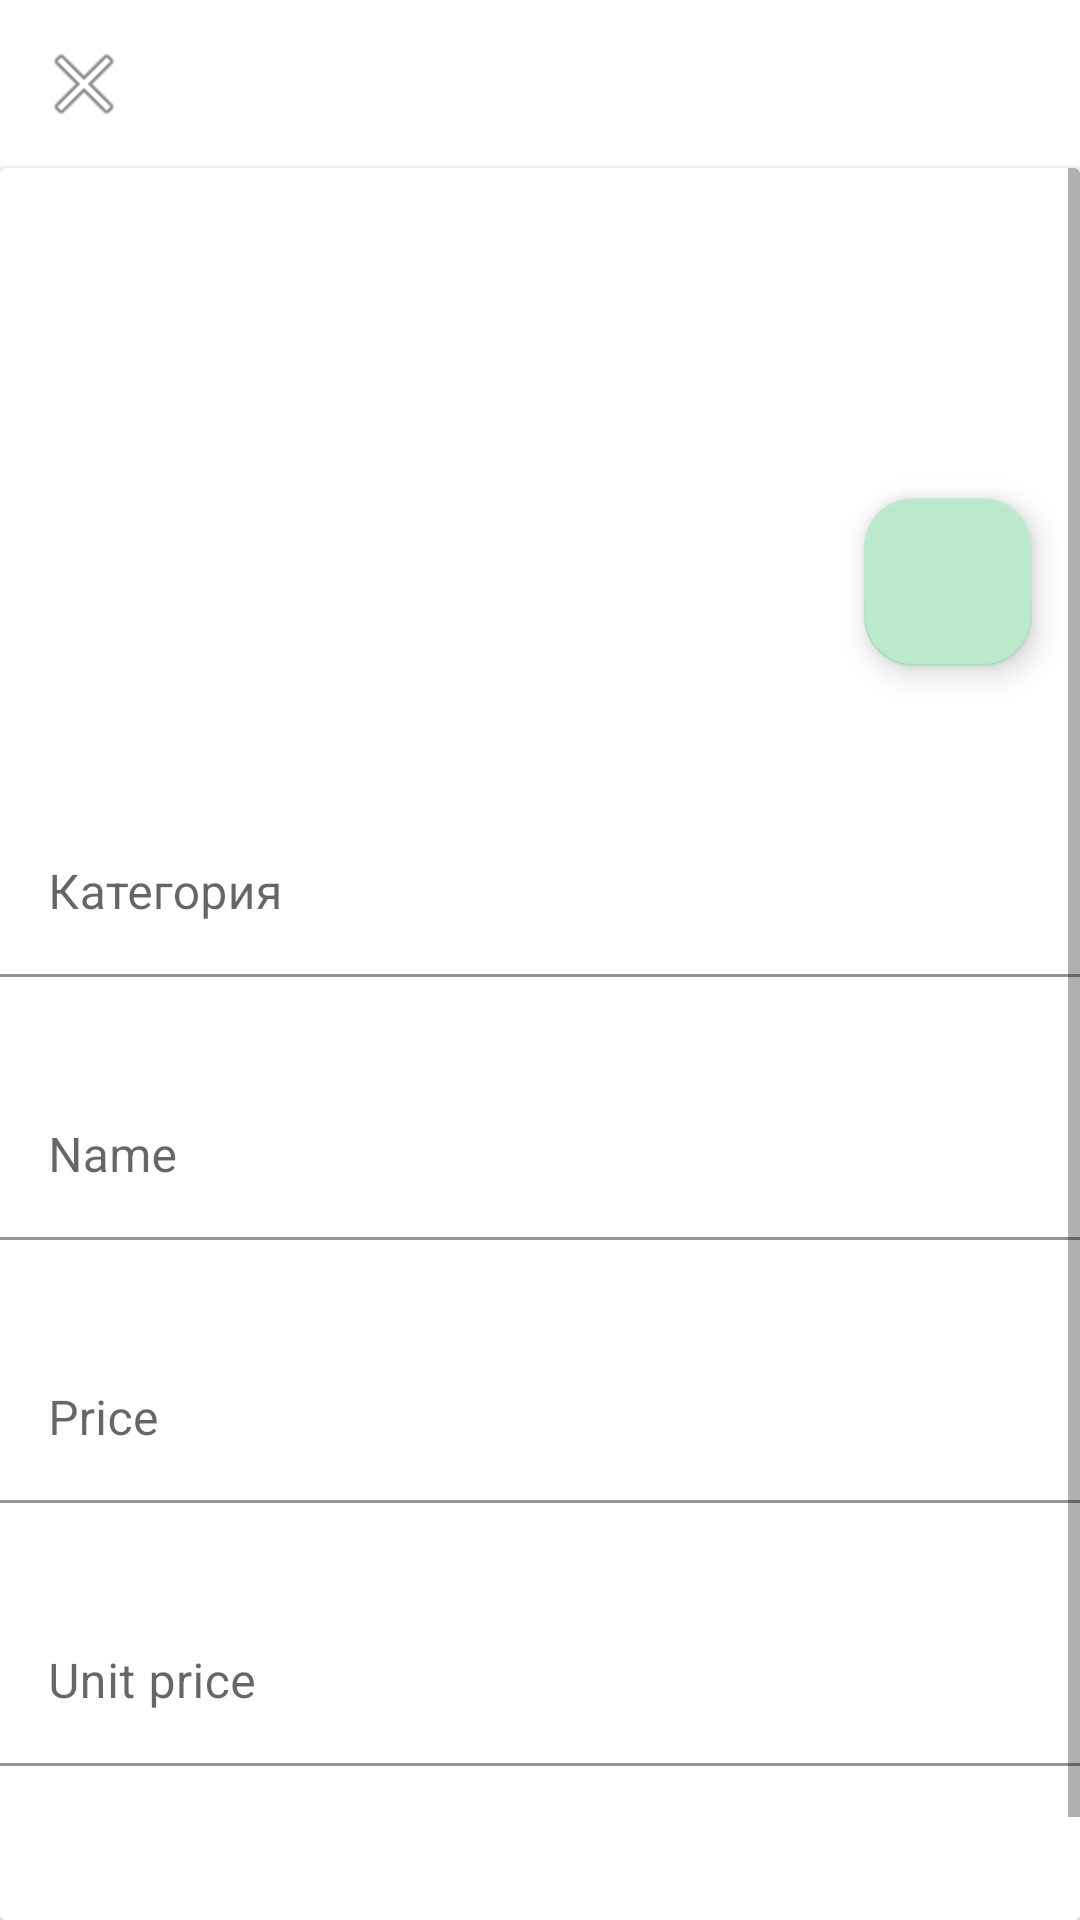

Reconstruct the res/layout file that produces this screen, plus the resources it refers to.
<!-- AndroidManifest.xml: application theme Theme.Tabra -->
<!-- res/layout/product_details.xml -->
<?xml version="1.0" encoding="utf-8"?>
<RelativeLayout xmlns:android="http://schemas.android.com/apk/res/android"
                xmlns:app="http://schemas.android.com/apk/res-auto"
                xmlns:tools="http://schemas.android.com/tools"
                android:layout_width="match_parent"
                android:layout_height="match_parent"
                android:background="@android:color/white"
                android:clickable="true" android:focusable="true">
    <include
            android:id="@+id/toolbar_product_details"
            layout="@layout/toolbar_product_details"/>

    <androidx.cardview.widget.CardView
            android:layout_width="match_parent"
            android:layout_height="match_parent" android:layout_below="@id/toolbar_product_details">
        <ScrollView
                android:layout_width="match_parent"
                android:layout_height="match_parent">
                <RelativeLayout
                        android:layout_width="match_parent"
                        android:layout_height="match_parent">

                    <com.google.android.material.floatingactionbutton.FloatingActionButton
                            android:layout_width="wrap_content"
                            android:layout_height="wrap_content"
                            android:clickable="true" app:srcCompat="@drawable/ic_camera_black_24dp"
                            android:id="@+id/floatingActionButtonAddPictire"
                            android:layout_alignBottom="@id/product_image_details"
                            android:layout_alignRight="@id/product_image_details" android:layout_marginRight="16dp"
                            android:layout_marginBottom="16dp"/>

                    <ImageView
                        android:id="@+id/product_image_details"
                        android:layout_width="match_parent"
                        android:layout_height="wrap_content"
                        android:contentDescription="@string/todo"
                        android:minHeight="182dp"
                        android:scaleType="centerCrop"
                        tools:ignore="ImageContrastCheck" />

                    <com.google.android.material.textfield.TextInputLayout
                        android:id="@+id/product_category_details"
                        android:layout_width="match_parent"
                        android:layout_height="wrap_content"
                        android:layout_below="@id/product_image_details"
                        android:layout_centerInParent="false"
                        android:layout_marginTop="32dp"
                        android:baselineAligned="false">

                        <androidx.appcompat.widget.AppCompatAutoCompleteTextView
                            android:id="@+id/autoCompleteTextView"
                            style="@style/Widget.MaterialComponents.AutoCompleteTextView.FilledBox"
                            android:layout_width="match_parent"
                            android:layout_height="wrap_content"
                            android:hint="Категория"
                            android:inputType="text"
                            android:singleLine="true" />

                        

                    </com.google.android.material.textfield.TextInputLayout>

                    <com.google.android.material.textfield.TextInputLayout
                        android:id="@+id/product_name_details"
                        android:layout_width="match_parent"
                        android:layout_height="wrap_content"
                        android:layout_below="@id/product_category_details"
                        android:layout_centerInParent="false"
                        android:layout_marginTop="32dp"
                        android:baselineAligned="false">

                        <com.google.android.material.textfield.TextInputEditText
                            android:layout_width="match_parent"
                            android:layout_height="wrap_content"
                            android:hint="@string/product_name_hint"
                            android:inputType="text"
                            android:maxLength="100"
                            android:maxLines="1"
                            android:singleLine="false" />
                    </com.google.android.material.textfield.TextInputLayout>

                    <com.google.android.material.textfield.TextInputLayout
                            android:layout_width="match_parent"
                            android:layout_height="wrap_content" android:layout_below="@id/product_name_details"
                            android:id="@+id/product_price_details"
                            android:layout_marginTop="32dp">

                        <com.google.android.material.textfield.TextInputEditText
                                android:layout_width="match_parent"
                                android:layout_height="wrap_content"
                                android:hint="@string/product_price_hint" android:inputType="numberDecimal"
                                android:maxLength="13"
                                android:maxLines="1"/>
                    </com.google.android.material.textfield.TextInputLayout>
                    <com.google.android.material.textfield.TextInputLayout
                            android:layout_width="match_parent"
                            android:layout_height="wrap_content" android:layout_below="@id/product_price_details"
                            android:id="@+id/product_unit_price_details"
                            android:layout_marginTop="32dp">
                        <com.google.android.material.textfield.TextInputEditText
                                android:layout_width="match_parent"
                                android:layout_height="wrap_content"
                                android:hint="@string/product_unit_price_hint"
                                android:maxLength="20"
                                android:maxLines="1"/>
                    </com.google.android.material.textfield.TextInputLayout>
                    <com.google.android.material.textfield.TextInputLayout
                            android:layout_width="match_parent"
                            android:layout_height="wrap_content" android:layout_below="@id/product_unit_price_details"
                            android:id="@+id/product_description_details"
                            android:layout_marginTop="32dp">

                        <com.google.android.material.textfield.TextInputEditText
                                android:layout_width="match_parent"
                                android:layout_height="wrap_content"
                                android:maxLength="4000"
                                android:hint="@string/product_description_hint"/>
                    </com.google.android.material.textfield.TextInputLayout>

                </RelativeLayout>
        </ScrollView>
    </androidx.cardview.widget.CardView>
</RelativeLayout>
<!-- res/layout/toolbar_product_details.xml (included above) -->
<?xml version="1.0" encoding="utf-8"?>
<androidx.appcompat.widget.Toolbar xmlns:android="http://schemas.android.com/apk/res/android"
    xmlns:app="http://schemas.android.com/apk/res-auto"
    xmlns:tools="http://schemas.android.com/tools"
    android:id="@+id/product_details_toolbar"
    android:layout_width="match_parent"
    android:layout_height="?attr/actionBarSize"
    android:gravity="start|center_vertical"
    app:contentInsetStart="0dp">

    <ImageButton
        android:id="@+id/toolbar_cancel_button"
        style="@style/Widget.AppCompat.Button.Borderless"
        android:layout_width="wrap_content"
        android:layout_height="match_parent"
        android:layout_alignParentEnd="false"
        android:minWidth="48dip"
        android:scaleType="center"
        android:src="@android:drawable/ic_menu_close_clear_cancel"
        tools:ignore="SpeakableTextPresentCheck" />
</androidx.appcompat.widget.Toolbar>
<!-- resources referenced by this layout -->
<resources>
  <string name="product_description_hint">Description</string>
  <string name="product_name_hint">Name</string>
  <string name="product_price_hint">Price</string>
  <string name="product_unit_price_hint">Unit price</string>
  <string name="todo">TODO</string>
  <color name="light_primary">#00A64E</color>
  <color name="white">#FFFFFFFF</color>
  <color name="teal_200">#FF03DAC5</color>
  <color name="teal_700">#FF018786</color>
  <color name="black">#FF000000</color>
  <style name="MyHintText" parent="Widget.MaterialComponents.TextInputLayout.FilledBox">
          <item name="boxBackgroundColor">@color/white</item>
      </style>
  <style name="MyEditText" parent="Widget.AppCompat.EditText">
          <item name="android:paddingStart">0dp</item>
          <item name="android:paddingEnd">0dp</item>
      </style>
  <style name="Widget.App.ExtendedFloatingActionButton" parent="Widget.MaterialComponents.ExtendedFloatingActionButton">
  
          
          <item name="materialThemeOverlay">@style/myCustomThemeForExtendedFab</item>
  
          
          <item name="shapeAppearanceOverlay">@style/customExtendedFAB</item>
  
          
      </style>
  <style name="Widget.App.FloatingActionButton" parent="Widget.MaterialComponents.FloatingActionButton">
          <item name="materialThemeOverlay">@style/myCustomThemeForFab</item>
          <item name="shapeAppearanceOverlay">@style/customFAB</item>
      </style>
  <style name="Widget.App.BottomNavigationView" parent="Widget.MaterialComponents.BottomNavigationView.Colored">
          <item name="materialThemeOverlay">@style/ThemeOverlay.App.BottomNavigationView</item>
      </style>
  <style name="Widget.App.Button" parent="Widget.MaterialComponents.Button">
          <item name="shapeAppearanceOverlay">@style/customButton</item>
      </style>
  <style name="Widget.App.SearchView" parent="Widget.AppCompat.Light.SearchView">
          <item name="queryBackground">@null</item>
          <item name="submitBackground">@null</item>
          <item name="searchHintIcon">@null</item>
      </style>
  <style name="DialogStyle" parent="ThemeOverlay.MaterialComponents.BottomSheetDialog">
          <item name="android:windowIsFloating">false</item>
          
          <item name="android:windowSoftInputMode">adjustResize|stateVisible</item>
      </style>
  <style name="myCustomThemeForExtendedFab" parent="">
          
          <item name="colorSecondary">@color/light_primary_container</item>
          
          <item name="colorOnSecondary">@color/light_primary</item>
      </style>
  <style name="customExtendedFAB">
          
          <item name="cornerFamily">rounded</item>
          
          <item name="cornerSize">16dp</item>
      </style>
  <style name="myCustomThemeForFab" parent="">
          
          <item name="colorSecondary">@color/light_primary_container</item>
          
          <item name="colorOnSecondary">@color/light_primary</item>
      </style>
  <style name="customFAB">
          
          <item name="cornerFamily">rounded</item>
          
          <item name="cornerSize">16dp</item>
      </style>
  <style name="ThemeOverlay.App.BottomNavigationView" parent="">
          <item name="colorPrimary">@color/light_primary</item>
          <item name="colorOnPrimary">@color/white</item>
      </style>
  <style name="customButton">
          
          <item name="cornerFamily">rounded</item>
          
          <item name="cornerSize">16dp</item>
      </style>
  <color name="light_primary_container">#BBE9CC</color>
</resources>
